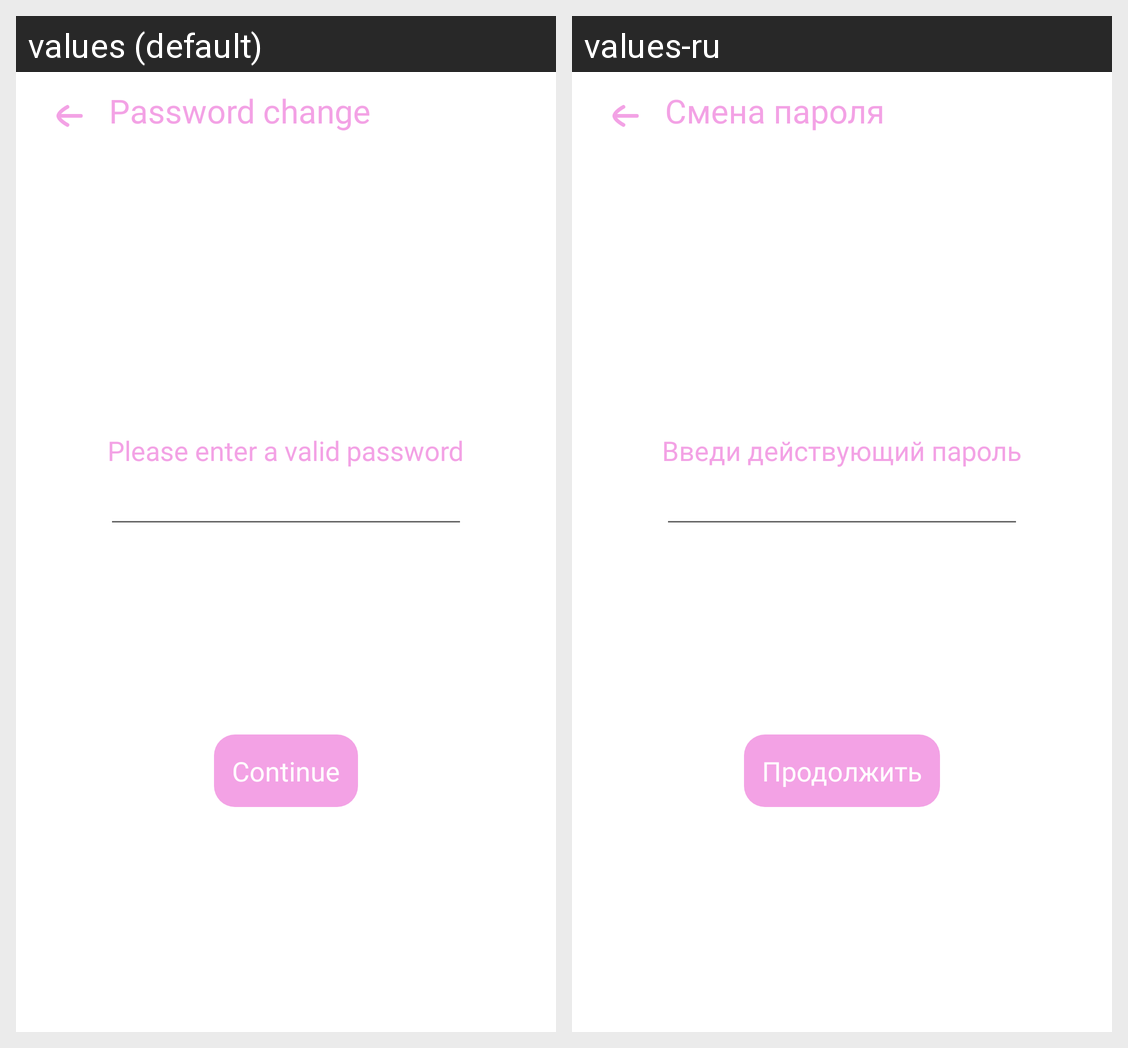

This grid shows one Android layout under two languages. Give, for every string resource on the screen, its name, the default text and each shown locale's text.
Android screen res/layout/fragment_password.xml rendered under 2 locales, left to right: values (default), values-ru. Device: Nexus 5 (rendered at 1080×1920; each locale shown at half size, 540×960, under a caption strip naming it); theme Theme.Schooly.
Strings drawn on this screen, with the default value and each locale's value (text and hints the layout hard-codes, and strings that could not be matched under every locale, appear in the picture but are not listed):

changepassword
  values: Password change
  values-ru: Смена пароля

textEnterUsePassword
  values: Please enter a valid password
  values-ru: Введи действующий пароль

next
  values: Continue
  values-ru: Продолжить
